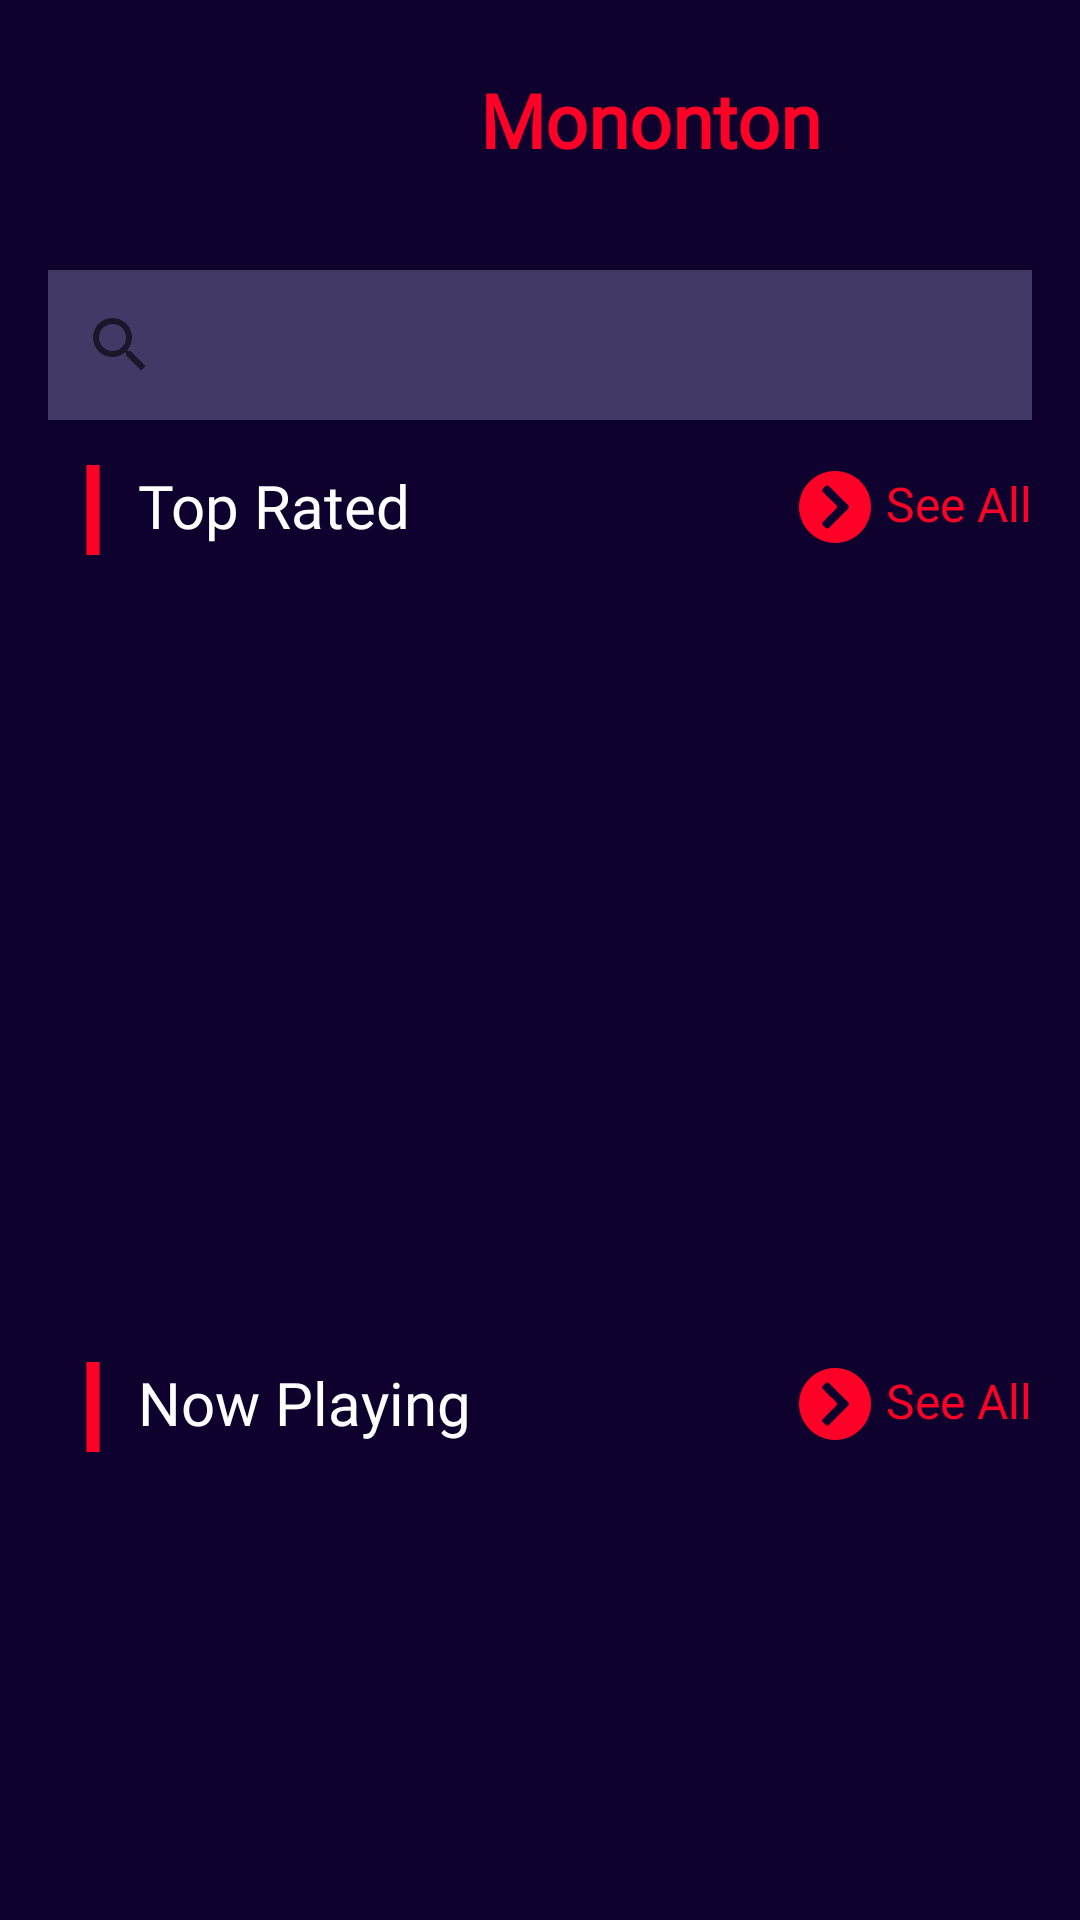

Android layout source for this screen:
<!-- AndroidManifest.xml: application theme Theme.Mononton -->
<!-- res/layout/fragment_home.xml -->
<?xml version="1.0" encoding="utf-8"?>
<androidx.constraintlayout.widget.ConstraintLayout xmlns:android="http://schemas.android.com/apk/res/android"
    xmlns:app="http://schemas.android.com/apk/res-auto"
    android:layout_width="match_parent"
    android:layout_height="match_parent"
    android:background="@color/purple"
    xmlns:tools="http://schemas.android.com/tools"
    tools:context=".ui.fragment.HomeFragment">

    <com.google.android.material.appbar.AppBarLayout
        android:id="@+id/appBar"
        android:layout_width="match_parent"
        android:layout_height="wrap_content"
        app:layout_constraintEnd_toEndOf="parent"
        app:layout_constraintStart_toStartOf="parent"
        app:layout_constraintTop_toTopOf="parent">

        <com.google.android.material.appbar.MaterialToolbar
            android:layout_width="match_parent"
            android:layout_height="wrap_content"
            android:minHeight="?attr/actionBarSize"
            android:id="@+id/toolbar"
            android:background="@color/purple">

            <LinearLayout
                android:layout_width="match_parent"
                android:layout_height="match_parent"
                android:padding="5dp"
                android:layout_marginTop="10dp"
                android:gravity="center_horizontal"
                android:orientation="horizontal">

                <ImageView
                    android:layout_width="50dp"
                    android:layout_height="50dp"
                    app:srcCompat="@drawable/ic_clapperboard"/>

                <TextView
                    android:layout_width="wrap_content"
                    android:layout_height="wrap_content"
                    android:layout_gravity="center_vertical"
                    android:layout_marginStart="8dp"
                    android:fontFamily="@font/montserrat"
                    android:text="@string/app_name"
                    android:textColor="@color/reqText"
                    android:textStyle="bold"
                    android:textSize="25sp"/>
            </LinearLayout>
        </com.google.android.material.appbar.MaterialToolbar>

    </com.google.android.material.appbar.AppBarLayout>

    <androidx.core.widget.NestedScrollView
        android:layout_width="match_parent"
        android:layout_height="0dp"
        app:layout_constraintBottom_toBottomOf="parent"
        app:layout_constraintEnd_toEndOf="parent"
        app:layout_constraintStart_toStartOf="parent"
        app:layout_constraintTop_toBottomOf="@+id/appBar">

        <androidx.constraintlayout.widget.ConstraintLayout
            android:layout_width="match_parent"
            android:layout_height="match_parent">

            <androidx.appcompat.widget.SearchView
                android:id="@+id/searchView"
                android:layout_width="match_parent"
                android:layout_height="50dp"
                android:layout_marginStart="16dp"
                android:layout_marginTop="20dp"
                android:layout_marginEnd="16dp"
                android:background="@color/unguForegrond"
                app:layout_constraintEnd_toEndOf="parent"
                app:layout_constraintStart_toStartOf="parent"
                app:layout_constraintTop_toTopOf="parent" />

            <LinearLayout
                android:layout_width="wrap_content"
                android:layout_height="wrap_content"
                android:layout_marginStart="16dp"
                android:layout_marginTop="15dp"
                android:orientation="horizontal"
                app:layout_constraintStart_toStartOf="parent"
                app:layout_constraintTop_toBottomOf="@id/searchView">

                <ImageView
                    android:layout_width="30dp"
                    android:layout_height="30dp"
                    app:srcCompat="@drawable/ic_vertical_line"/>

                <TextView
                    android:layout_width="wrap_content"
                    android:layout_height="wrap_content"
                    android:fontFamily="@font/montserrat"
                    android:text="@string/top_rated"
                    android:textColor="@color/white"
                    android:textSize="20sp" />
            </LinearLayout>



            <LinearLayout
                android:id="@+id/lr1"
                android:layout_width="wrap_content"
                android:layout_height="wrap_content"
                android:layout_marginTop="17dp"
                android:layout_marginEnd="16dp"
                android:orientation="horizontal"
                app:layout_constraintEnd_toEndOf="parent"
                app:layout_constraintTop_toBottomOf="@+id/searchView">

                <ImageView
                    android:id="@+id/iv_see_all"
                    android:layout_width="24dp"
                    android:layout_height="24dp"
                    android:layout_marginEnd="5dp"
                    app:srcCompat="@drawable/ic_right_arrow" />

                <TextView
                    android:layout_width="wrap_content"
                    android:layout_height="wrap_content"
                    android:fontFamily="@font/montserrat"
                    android:text="@string/see_all"
                    android:textColor="@color/reqText"
                    android:textSize="16sp" />
            </LinearLayout>

            <androidx.recyclerview.widget.RecyclerView
                android:id="@+id/rv_top_rated"
                android:layout_width="match_parent"
                android:layout_height="250dp"
                android:layout_marginStart="16dp"
                app:layoutManager="androidx.recyclerview.widget.LinearLayoutManager"
                android:orientation="horizontal"
                tools:listitem="@layout/item_some_top_rated"
                android:layout_marginTop="8dp"
                app:layout_constraintStart_toStartOf="parent"
                app:layout_constraintTop_toBottomOf="@+id/lr1" />

            <LinearLayout
                android:layout_width="wrap_content"
                android:layout_height="wrap_content"
                android:layout_marginStart="16dp"
                android:layout_marginTop="15dp"
                android:orientation="horizontal"
                app:layout_constraintStart_toStartOf="parent"
                app:layout_constraintTop_toBottomOf="@id/rv_top_rated">

                <ImageView
                    android:layout_width="30dp"
                    android:layout_height="30dp"
                    app:srcCompat="@drawable/ic_vertical_line"/>

                <TextView
                    android:id="@+id/textView"
                    android:layout_width="wrap_content"
                    android:layout_height="wrap_content"
                    android:fontFamily="@font/montserrat"
                    android:text="@string/now_playing"
                    android:textColor="@color/white"
                    android:textSize="20sp" />

            </LinearLayout>

            <LinearLayout
                android:id="@+id/lr2"
                android:layout_width="wrap_content"
                android:layout_height="wrap_content"
                android:layout_marginTop="17dp"
                android:layout_marginEnd="16dp"
                android:orientation="horizontal"
                app:layout_constraintEnd_toEndOf="parent"
                app:layout_constraintTop_toBottomOf="@id/rv_top_rated">

                <ImageView
                    android:id="@+id/see"
                    android:layout_width="24dp"
                    android:layout_height="24dp"
                    android:layout_marginEnd="5dp"
                    app:srcCompat="@drawable/ic_right_arrow" />

                <TextView
                    android:layout_width="wrap_content"
                    android:layout_height="wrap_content"
                    android:fontFamily="@font/montserrat"
                    android:text="@string/see_all"
                    android:textColor="@color/reqText"
                    android:textSize="16sp" />
            </LinearLayout>

            <androidx.recyclerview.widget.RecyclerView
                android:id="@+id/rv_now_playing"
                android:layout_width="match_parent"
                android:layout_height="250dp"
                android:layout_marginStart="16dp"
                android:layout_marginTop="8dp"
                app:layout_constraintEnd_toEndOf="parent"
                app:layout_constraintStart_toStartOf="parent"
                app:layout_constraintTop_toBottomOf="@id/lr2" />




        </androidx.constraintlayout.widget.ConstraintLayout>
    </androidx.core.widget.NestedScrollView>

</androidx.constraintlayout.widget.ConstraintLayout>
<!-- res/layout/item_some_top_rated.xml (included above) -->
<?xml version="1.0" encoding="utf-8"?>
<androidx.constraintlayout.widget.ConstraintLayout xmlns:android="http://schemas.android.com/apk/res/android"
    android:layout_width="wrap_content"
    android:layout_height="wrap_content"
    xmlns:app="http://schemas.android.com/apk/res-auto"
    xmlns:tools="http://schemas.android.com/tools">

    <com.google.android.material.card.MaterialCardView
        android:id="@+id/materialCardView"
        android:layout_width="150dp"
        android:layout_height="200dp"
        android:layout_marginStart="16dp"
        android:layout_marginTop="8dp"
        app:cardCornerRadius="15dp"
        app:layout_constraintStart_toStartOf="parent"
        app:layout_constraintTop_toTopOf="parent">

        <ImageView
            android:id="@+id/iv_toprated"
            android:layout_width="match_parent"
            android:layout_height="match_parent"
            android:background="@color/reqText" />
    </com.google.android.material.card.MaterialCardView>

    <TextView
        android:id="@+id/tv_judul"
        android:layout_width="wrap_content"
        android:layout_height="wrap_content"
        android:layout_marginTop="8dp"
        android:fontFamily="@font/montserrat"
        android:textColor="@color/white"
        android:textSize="14sp"
        app:layout_constraintEnd_toEndOf="parent"
        app:layout_constraintStart_toStartOf="parent"
        app:layout_constraintTop_toBottomOf="@+id/materialCardView"
        tools:text="Judul FIlm" />

    <androidx.appcompat.widget.AppCompatRatingBar
        android:id="@+id/ratingBar"
        android:layout_width="90dp"
        android:layout_height="20dp"
        android:numStars="5"
        android:rating="0"
        android:stepSize="0.2"
        app:layout_constraintEnd_toEndOf="parent"
        app:layout_constraintStart_toStartOf="parent"
        app:layout_constraintTop_toBottomOf="@+id/tv_judul" />

</androidx.constraintlayout.widget.ConstraintLayout>
<!-- resources referenced by this layout -->
<resources>
  <color name="purple">#0E012E</color>
  <color name="reqText">#FF0026</color>
  <color name="unguForegrond">#433967</color>
  <color name="white">#FFFFFFFF</color>
  <!-- drawable ic_right_arrow (drawable) -->
  <vector android:height="24dp" android:viewportHeight="512"
      android:viewportWidth="512" android:width="24dp" xmlns:android="http://schemas.android.com/apk/res/android">
      <path android:fillColor="#ff0026" android:pathData="M257,0C116.39,0 0,114.39 0,255s116.39,257 257,257s255,-116.39 255,-257S397.61,0 257,0zM348.921,268.078L212.568,404.432c-6.565,6.565 -17.208,6.565 -23.773,0l-18.649,-18.649c-6.565,-6.565 -6.565,-17.208 0,-23.773l93.902,-93.902c7.221,-7.221 7.172,-18.945 -0.111,-26.104l-93.589,-92.015c-6.66,-6.548 -6.705,-17.269 -0.101,-23.873l18.622,-18.622c6.536,-6.536 17.122,-6.569 23.698,-0.074L348.84,242.003C356.095,249.168 356.131,260.868 348.921,268.078z"/>
  </vector>
  <!-- drawable ic_vertical_line (drawable) -->
  <vector android:height="30dp" android:viewportHeight="14.707"
      android:viewportWidth="14.707" android:width="30dp" xmlns:android="http://schemas.android.com/apk/res/android">
      <path android:fillColor="#ff0026" android:pathData="M6.275,0h2.158v14.707h-2.158z"/>
  </vector>
  <string name="app_name">Mononton</string>
  <string name="now_playing">Now Playing</string>
  <string name="see_all">See All</string>
  <string name="top_rated">Top Rated</string>
  <style name="Theme.Mononton" parent="Theme.MaterialComponents.DayNight.NoActionBar">
          
          <item name="colorPrimary">@color/purple_500</item>
          <item name="colorPrimaryVariant">@color/purple_700</item>
          <item name="colorOnPrimary">@color/purple</item>
          
          <item name="colorSecondary">@color/teal_200</item>
          <item name="colorSecondaryVariant">@color/teal_700</item>
          <item name="colorOnSecondary">@color/unguForegrond</item>
          
          <item name="android:statusBarColor" tools:targetApi="l">?attr/colorPrimaryVariant</item>
          
      </style>
  <color name="purple_500">#6B3EE9</color>
  <color name="purple_700">#FF3700B3</color>
  <color name="teal_200">#FF03DAC5</color>
  <color name="teal_700">#FF018786</color>
</resources>
